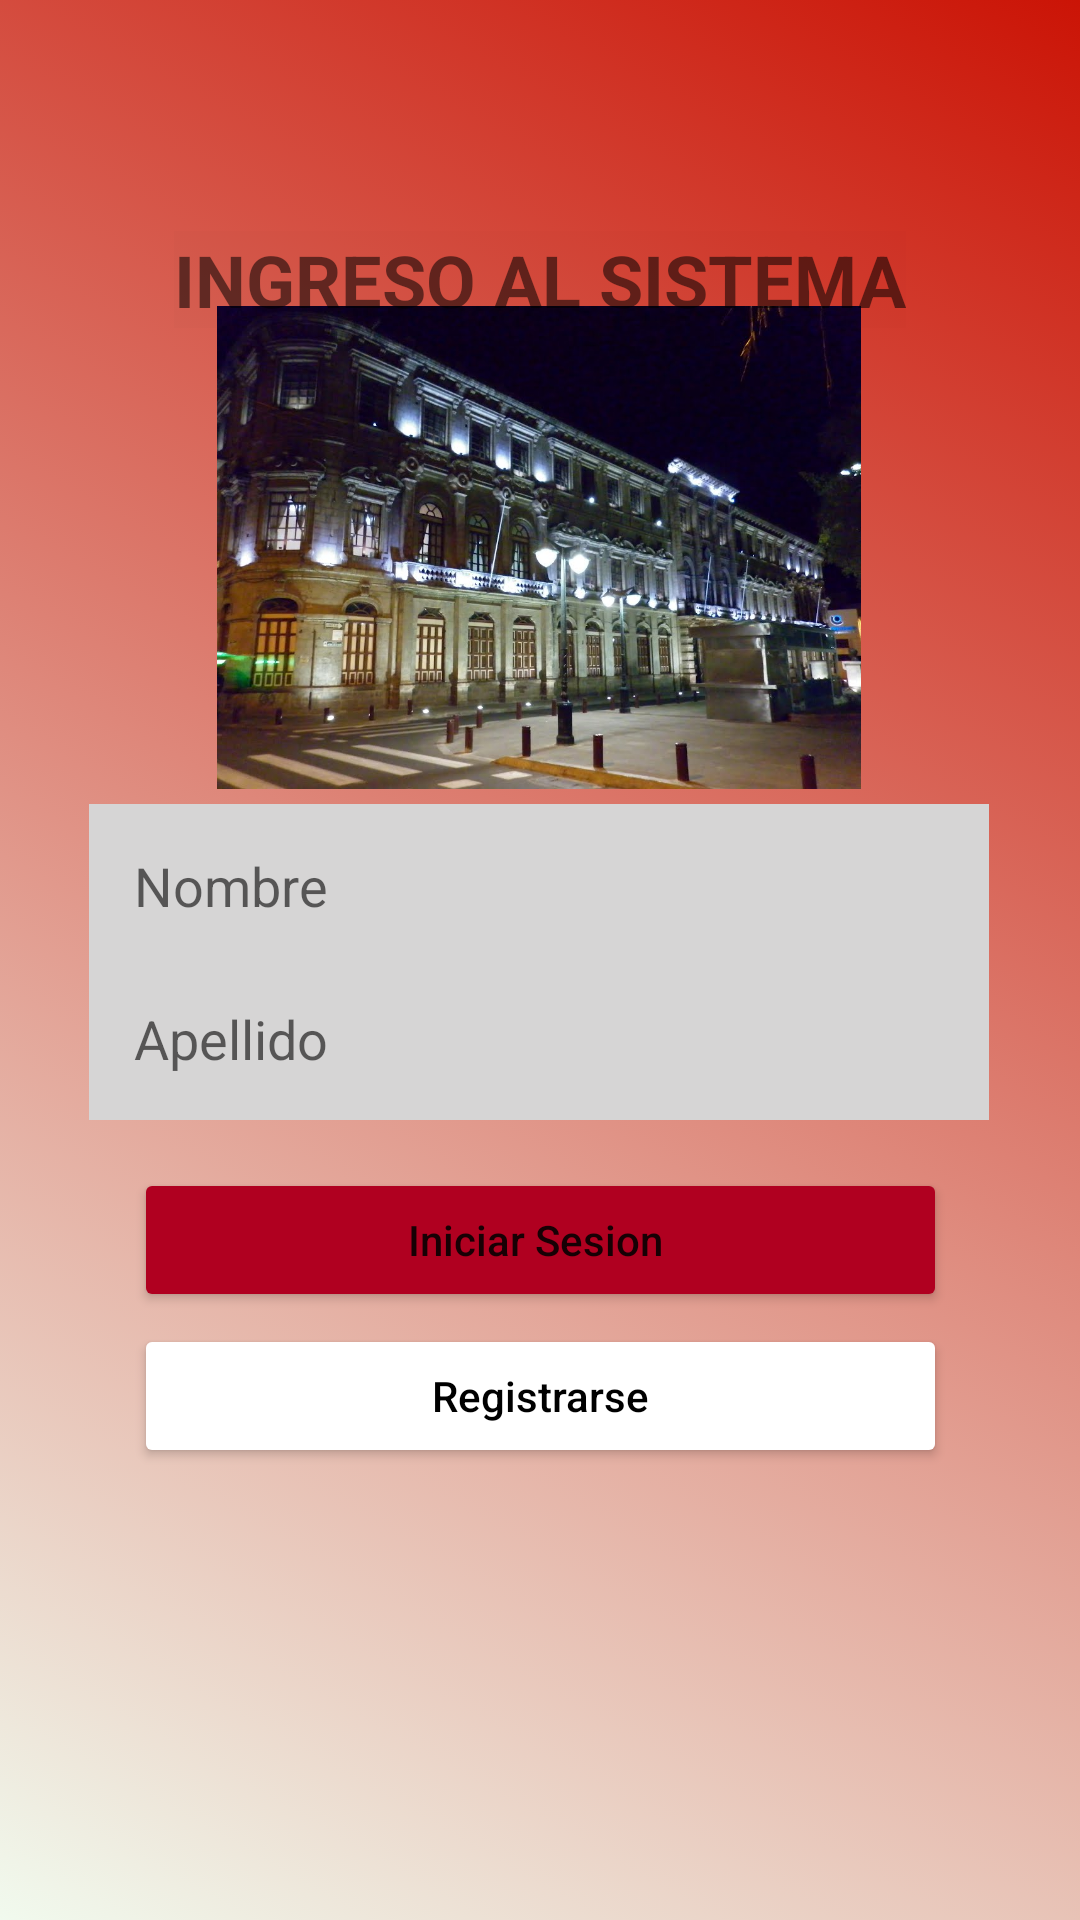

The Android layout XML behind this screen, and the referenced resources:
<!-- AndroidManifest.xml: application theme Theme.MyApplication -->
<!-- res/layout/login.xml -->
<?xml version="1.0" encoding="utf-8"?>
<androidx.constraintlayout.widget.ConstraintLayout xmlns:android="http://schemas.android.com/apk/res/android"
    xmlns:app="http://schemas.android.com/apk/res-auto"
    xmlns:tools="http://schemas.android.com/tools"
    android:layout_width="match_parent"
    android:layout_height="match_parent"
    android:background="@drawable/gradient_list"
    tools:context=".login"
    android:id="@+id/mainlogin">


    

    <EditText
        android:id="@+id/contraseña"
        android:layout_width="300dp"
        android:layout_height="wrap_content"

        android:background="@color/w"
        android:ems="10"
        android:hint="Apellido"
        android:inputType="textEmailAddress"
        android:padding="15dp"
        android:translationY="5dp"
        app:layout_constraintBottom_toBottomOf="parent"
        app:layout_constraintEnd_toEndOf="parent"
        app:layout_constraintHorizontal_bias="0.495"
        app:layout_constraintStart_toStartOf="parent"
        app:layout_constraintTop_toTopOf="parent"
        app:layout_constraintVertical_bias="0.536" />

    <Button
        android:id="@+id/bt_login"
        android:layout_width="271dp"
        android:layout_height="wrap_content"
        android:layout_gravity="center"
        android:layout_marginTop="88dp"
        android:backgroundTint="@color/design_default_color_error"
        android:contextClickable="false"
        android:gravity="center"

        android:isScrollContainer="false"

        android:onClick="login"
        android:text="Iniciar Sesion "
        android:textAlignment="center"
        android:textAllCaps="false"
        android:translationY="-67dp"
        app:cornerRadius="20dp"
        app:layout_constraintEnd_toEndOf="parent"
        app:layout_constraintStart_toStartOf="parent"
        app:layout_constraintTop_toBottomOf="@+id/contraseña" />

    <Button
        android:id="@+id/btnregistro"
        android:layout_width="271dp"
        android:layout_height="wrap_content"
        android:layout_gravity="center"
        android:layout_marginTop="4dp"
        android:backgroundTint="@color/cardview_light_background"
        android:contextClickable="false"
        android:gravity="center"
        android:isScrollContainer="false"

        android:onClick="login"

        android:text="Registrarse"
        android:textAlignment="center"
        android:textAllCaps="false"
        android:textColor="@color/black"
        android:translationY="-67dp"
        app:cornerRadius="20dp"
        app:layout_constraintEnd_toEndOf="parent"
        app:layout_constraintStart_toStartOf="parent"
        app:layout_constraintTop_toBottomOf="@+id/bt_login" />

    <ImageView
        android:id="@+id/fotousuario"
        android:layout_width="238dp"
        android:layout_height="161dp"

        android:layout_marginTop="128dp"
        app:layout_constraintBottom_toTopOf="@+id/email"
        app:layout_constraintEnd_toEndOf="parent"
        app:layout_constraintHorizontal_bias="0.497"
        app:layout_constraintStart_toStartOf="parent"
        app:layout_constraintTop_toTopOf="parent"
        app:layout_constraintVertical_bias="1.0"
        app:srcCompat="@drawable/logo1" />

    <EditText
        android:id="@+id/email"
        android:layout_width="300dp"
        android:layout_height="wrap_content"

        android:background="@color/w"
        android:ems="10"
        android:hint="Nombre"
        android:inputType="textEmailAddress"
        android:padding="15dp"
        android:translationY="5dp"
        app:layout_constraintBottom_toBottomOf="parent"
        app:layout_constraintEnd_toEndOf="parent"
        app:layout_constraintHorizontal_bias="0.495"
        app:layout_constraintStart_toStartOf="parent"
        app:layout_constraintTop_toTopOf="parent"
        app:layout_constraintVertical_bias="0.449" />

    <TextView
        android:id="@+id/textView3"
        android:layout_width="wrap_content"
        android:layout_height="wrap_content"
        android:layout_marginTop="84dp"
        android:background="@color/cardview_shadow_end_color"
        android:text="Ingreso al Sistema"
        android:textAllCaps="true"
        android:textSize="24sp"
        android:textStyle="bold"
        app:layout_constraintBottom_toTopOf="@+id/fotousuario"
        app:layout_constraintEnd_toEndOf="parent"
        app:layout_constraintStart_toStartOf="parent"
        app:layout_constraintTop_toTopOf="parent" />


</androidx.constraintlayout.widget.ConstraintLayout>
<!-- resources referenced by this layout -->
<resources>
  <color name="black">#FF000000</color>
  <color name="w">#D6D5D5</color>
  <!-- drawable gradient_list (drawable) -->
  <?xml version="1.0" encoding="utf-8"?>
  <animation-list xmlns:android="http://schemas.android.com/apk/res/android">
  <item
      android:drawable="@drawable/backgroundpart1"
      android:duration="5000"/>
      <item
          android:drawable="@drawable/backgroundpart3"
          android:duration="5000"/>
      <item
          android:drawable="@drawable/backgroundpart2"
          android:duration="5000"/>
      <item
          android:drawable="@drawable/backgroundpart4"
          android:duration="5000"/>
      <item
          android:drawable="@drawable/backgroundparttotal"
          android:duration="5000"/>
  </animation-list>
  <!-- drawable logo1: jpeg bitmap (drawable, 117708 bytes) -->
  <style name="Theme.MyApplication" parent="Theme.MaterialComponents.DayNight.DarkActionBar">
          
          <item name="colorPrimary">@color/red</item>
          <item name="colorPrimaryVariant">@color/red</item>
          <item name="colorOnPrimary">@color/white</item>
          
          <item name="colorSecondary">@color/red</item>
          <item name="colorSecondaryVariant">@color/red</item>
          <item name="colorOnSecondary">@color/black</item>
          
          <item name="android:statusBarColor" tools:targetApi="l">?attr/colorPrimaryVariant</item>
          
      </style>
  <!-- drawable backgroundpart1 (drawable) -->
  <?xml version="1.0" encoding="utf-8"?>
  <selector xmlns:android="http://schemas.android.com/apk/res/android">
      <item>
          <shape>
              <gradient
                  android:angle="225"
                  android:startColor="#cb1406"
                  android:endColor="#f1faee"
  
                  />
  
  
          </shape>
  
  
      </item>
  </selector>
  <!-- drawable backgroundpart3 (drawable) -->
  <?xml version="1.0" encoding="utf-8"?>
  <selector xmlns:android="http://schemas.android.com/apk/res/android">
  <item>
  <shape>
      <gradient
          android:angle="-135"
          android:startColor="#f1faee"
          android:endColor="#cb1406"
  
  
          />
  
  
  </shape>
  
  
  </item>
  </selector>
  <!-- drawable backgroundpart2 (drawable) -->
  <?xml version="1.0" encoding="utf-8"?>
  <selector xmlns:android="http://schemas.android.com/apk/res/android">
      <item>
          <shape>
              <gradient
                  android:angle="135"
                  android:startColor="#f1faee"
                  android:endColor="#cb1406"/>
  
  
  
          </shape>
  
  
      </item>
  </selector>
  <!-- drawable backgroundpart4 (drawable) -->
  <?xml version="1.0" encoding="utf-8"?>
  <selector xmlns:android="http://schemas.android.com/apk/res/android">
      <item>
          <shape>
              <gradient
  
                  android:angle="-225"
                  android:startColor="#cb1406"
                  android:endColor="#f1faee"
  
  
                  />
  
  
          </shape>
  
  
      </item>
  </selector>
  <!-- drawable backgroundparttotal (drawable) -->
  <?xml version="1.0" encoding="utf-8"?>
  <selector xmlns:android="http://schemas.android.com/apk/res/android">
      <item>
          <shape>
              <gradient
                  android:gradientRadius="400dp"
                  android:startColor="#f1faee"
                  android:endColor="#cb1406"
                  android:type="radial"
  
                  />
  
  
          </shape>
  
  
      </item>
  </selector>
  <color name="red">#cb1406</color>
  <color name="white">#FFFFFFFF</color>
</resources>
